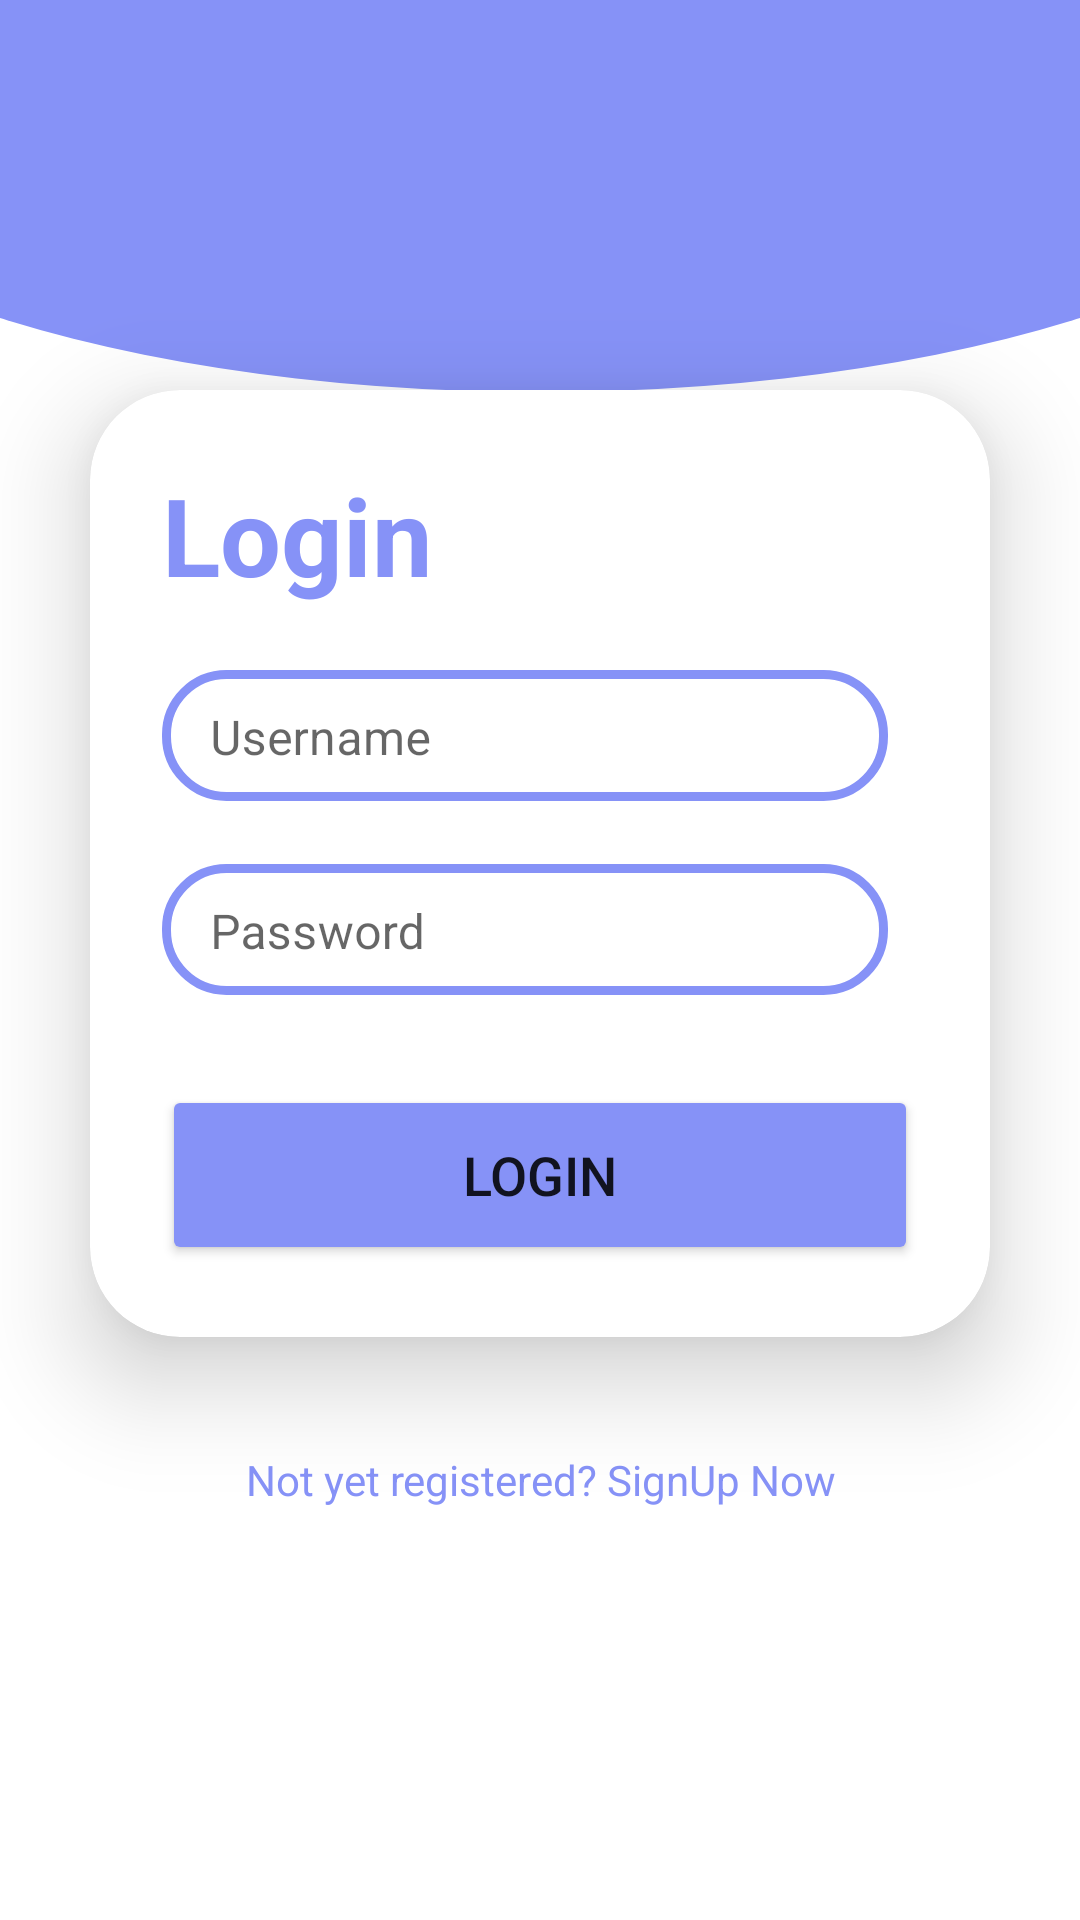

Layout XML and referenced resources for this Android screen:
<!-- AndroidManifest.xml: application theme Theme.SAGrocery -->
<!-- res/layout/activity_login.xml -->
<?xml version="1.0" encoding="utf-8"?>
<ScrollView
    xmlns:android="http://schemas.android.com/apk/res/android"
    xmlns:app="http://schemas.android.com/apk/res-auto"
    xmlns:tools="http://schemas.android.com/tools"
    android:layout_width="match_parent"
    android:layout_height="match_parent"
    >

    <LinearLayout
        android:layout_width="match_parent"
        android:layout_height="wrap_content"
        android:orientation="vertical"
        android:gravity="center"
        android:background="@drawable/my_shape"
        tools:context=".Login.LoginActivity">

        <View
            android:id="@+id/view"
            android:layout_width="match_parent"
            android:background="@drawable/my_shape"
            android:layout_height="100dp"/>

        <androidx.cardview.widget.CardView
            android:layout_width="match_parent"
            android:layout_height="wrap_content"
            android:layout_margin="30dp"
            app:cardCornerRadius="30dp"
            app:cardElevation="20dp"
            android:background="@drawable/custom_edittext">

            <LinearLayout
                android:layout_width="match_parent"
                android:layout_height="wrap_content"
                android:orientation="vertical"
                android:layout_gravity="center_horizontal"
                android:padding="24dp">



                <TextView
                    android:id="@+id/loginText"
                    android:layout_width="match_parent"
                    android:layout_height="wrap_content"
                    android:text="@string/login_txt"
                    android:textSize="36sp"
                    android:textStyle="bold"
                    android:textColor="@color/purple"/>


                <com.google.android.material.textfield.TextInputLayout
                    android:id="@+id/txtLayUserName"
                    android:layout_width="match_parent"
                    android:layout_height="wrap_content"
                    android:layout_marginLeft="10dp"
                    android:layout_marginEnd="10dp"
                    android:layout_marginTop="10dp"
                    app:boxBackgroundMode="none">
                    <com.google.android.material.textfield.TextInputEditText
                        android:id="@+id/edtUserName"
                        android:layout_width="match_parent"
                        android:layout_height="wrap_content"
                        android:background="@drawable/custom_edittext"
                        android:paddingTop="12dp"
                        android:hint="@string/username"
                        />

                </com.google.android.material.textfield.TextInputLayout>



                <com.google.android.material.textfield.TextInputLayout
                    android:id="@+id/txtLayPassword"
                    android:layout_width="match_parent"
                    android:layout_height="wrap_content"
                    android:layout_marginLeft="10dp"
                    android:layout_marginEnd="10dp"
                    android:layout_marginTop="10dp"
                    app:boxBackgroundMode="none">
                    <com.google.android.material.textfield.TextInputEditText
                        android:id="@+id/edtPassword"
                        android:layout_width="match_parent"
                        android:layout_height="wrap_content"
                        android:background="@drawable/custom_edittext"
                        android:paddingTop="12dp"
                        android:hint="@string/password"
                        android:inputType="textPassword"

                        />
                </com.google.android.material.textfield.TextInputLayout>

                <Button
                    android:id="@+id/btnSubmit"
                    android:layout_width="match_parent"
                    android:layout_height="60dp"
                    android:text="@string/login_txt"
                    android:textSize="18sp"
                    android:layout_marginTop="30dp"
                    android:backgroundTint="@color/purple"
                    app:cornerRadius="20dp"/>

            </LinearLayout>

        </androidx.cardview.widget.CardView>

        <TextView
            android:id="@+id/signupText"
            android:layout_width="wrap_content"
            android:layout_height="wrap_content"
            android:padding="8dp"
            android:text="@string/not_register_text"
            android:textSize="14sp"
            android:textAlignment="center"
            android:textColor="@color/purple"
            android:layout_marginBottom="20dp"
            />
    </LinearLayout>
</ScrollView>
<!-- resources referenced by this layout -->
<resources>
  <color name="purple">#8692f7</color>
  <!-- drawable custom_edittext (drawable) -->
  <?xml version="1.0" encoding="utf-8"?>
  <shape
      xmlns:android="http://schemas.android.com/apk/res/android"
      android:shape="rectangle">
  
      <corners
          android:bottomRightRadius="20dp"
          android:bottomLeftRadius="20dp"
          android:topLeftRadius="20dp"
          android:topRightRadius="20dp"/>
      <stroke
          android:color="@color/purple"
          android:width="3dp"/>
  </shape>
  <!-- drawable my_shape (drawable) -->
  <?xml version="1.0" encoding="utf-8"?>
  <layer-list xmlns:android="http://schemas.android.com/apk/res/android">
  
      <item>
          <shape android:shape="rectangle" />
      </item>
  
      <item
          android:bottom="400dp"
          android:left="-100dp"
          android:right="-100dp"
          android:top="-80dp">
          <shape android:shape="oval">
              <solid android:color="@color/purple" />
          </shape>
      </item>
  </layer-list>
  <string name="login_txt">Login</string>
  <string name="not_register_text">Not yet registered? SignUp Now</string>
  <string name="password">Password</string>
  <string name="username">Username</string>
  <style name="Theme.SAGrocery" parent="Theme.MaterialComponents.DayNight.NoActionBar">
          
          <item name="colorPrimary">@color/purple_500</item>
          <item name="colorPrimaryVariant">@color/purple_700</item>
          <item name="colorOnPrimary">@color/white</item>
          
          <item name="colorSecondary">@color/teal_200</item>
          <item name="colorSecondaryVariant">@color/teal_700</item>
          <item name="colorOnSecondary">@color/black</item>
          
          <item name="android:statusBarColor" tools:targetApi="l">?attr/colorPrimaryVariant</item>
          
      </style>
  <color name="purple_500">#FF6200EE</color>
  <color name="purple_700">#FF3700B3</color>
  <color name="white">#FFFFFFFF</color>
  <color name="teal_200">#FF03DAC5</color>
  <color name="teal_700">#FF018786</color>
  <color name="black">#FF000000</color>
</resources>
